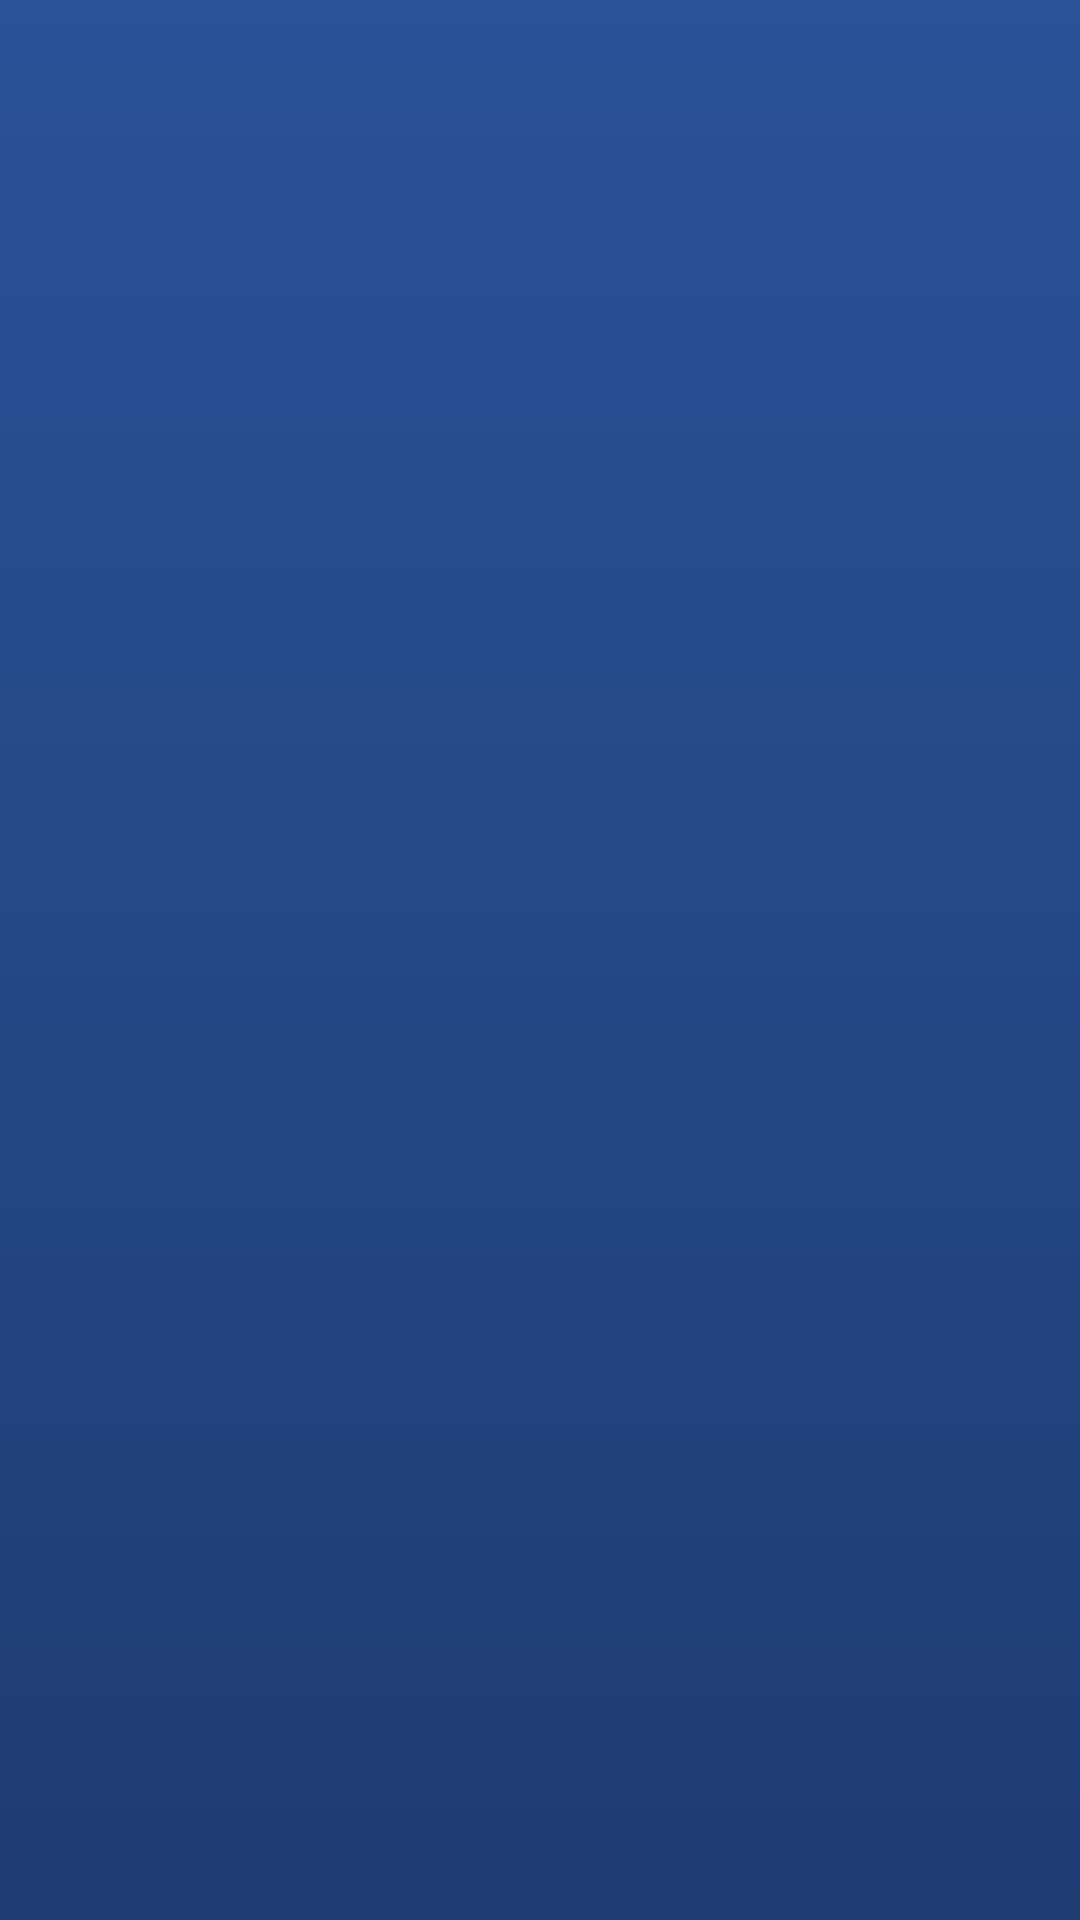

Produce the Android XML layout that renders to this screen, including the resource entries it uses.
<!-- AndroidManifest.xml: application theme AppTheme -->
<!-- res/layout/about.xml -->
<?xml version="1.0" encoding="utf-8"?>
<LinearLayout xmlns:android="http://schemas.android.com/apk/res/android"
    android:orientation="vertical" android:layout_width="match_parent"
    android:layout_height="match_parent">
    <TextView
        android:layout_width="match_parent"
        android:layout_height="match_parent"
        android:background="@drawable/gradient_bg"
        android:textColor="@color/colorAccent"
        />
</LinearLayout>
<!-- resources referenced by this layout -->
<resources>
  <color name="colorAccent">#ffffff</color>
  <!-- drawable gradient_bg (drawable) -->
  <?xml version="1.0" encoding="utf-8"?>
  <selector xmlns:android="http://schemas.android.com/apk/res/android">
  <item>
      <shape>
          <gradient
              android:angle="90"
              android:startColor="#1e3c72"
              android:endColor="#2a5298"
              android:type="linear"
              />
      </shape>
  </item>
  </selector>
</resources>
